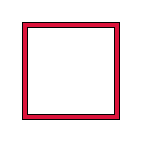
t = 0.00 s
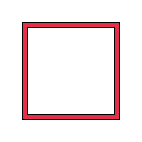
t = 0.38 s
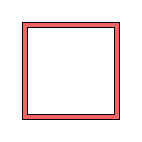
t = 1.13 s
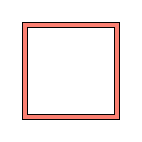
t = 1.50 s
t = 1.88 s: frame unchanged from t = 1.13 s, image omitted
t = 2.63 s: frame unchanged from t = 0.38 s, image omitted

The animated SVG that drew these frames (rendered in a browser with its animation timeline set to each time). Animation: 1 SMIL element (animate=1); one cycle of 3.00 s, repeats indefinitely.

<svg xmlns="http://www.w3.org/2000/svg" width="142" height="142">
<polygon points="117.0,117.0 117.0,25.0 25.0,25.0 25.0,117.0" fill="none" stroke="black" stroke-width="6"/>
<polygon points="117.0,117.0 117.0,25.0 25.0,25.0 25.0,117.0" fill="none" stroke="crimson" stroke-width="4">
<animate attributeName="stroke" values="crimson;salmon;crimson" dur="3s" repeatCount="indefinite"/>
</polygon>
</svg>
